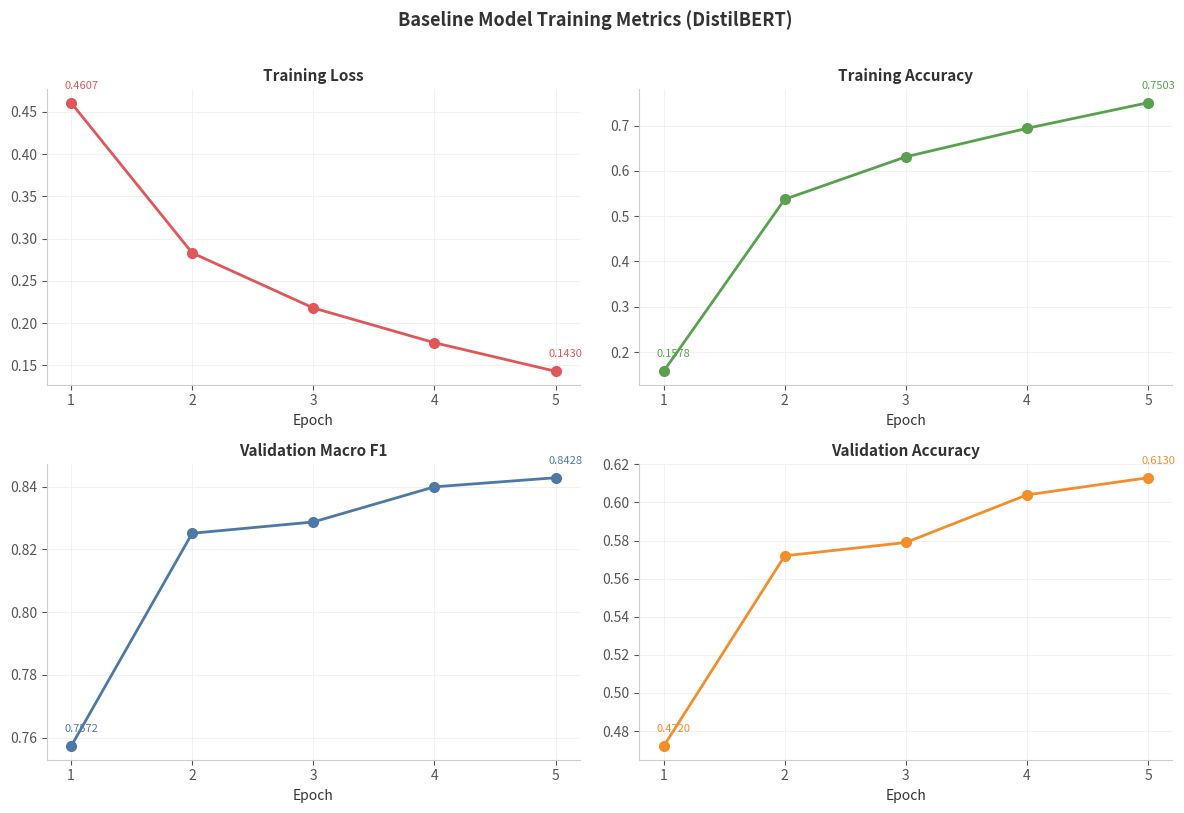
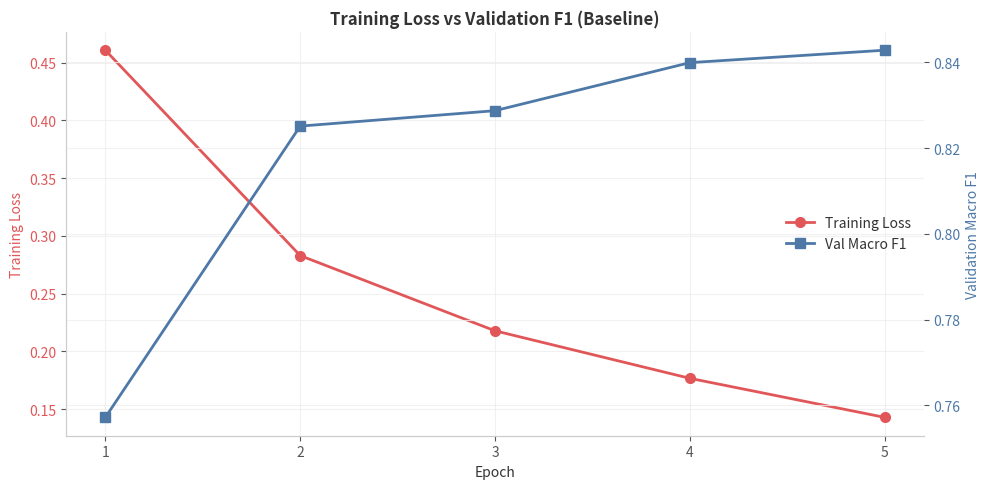
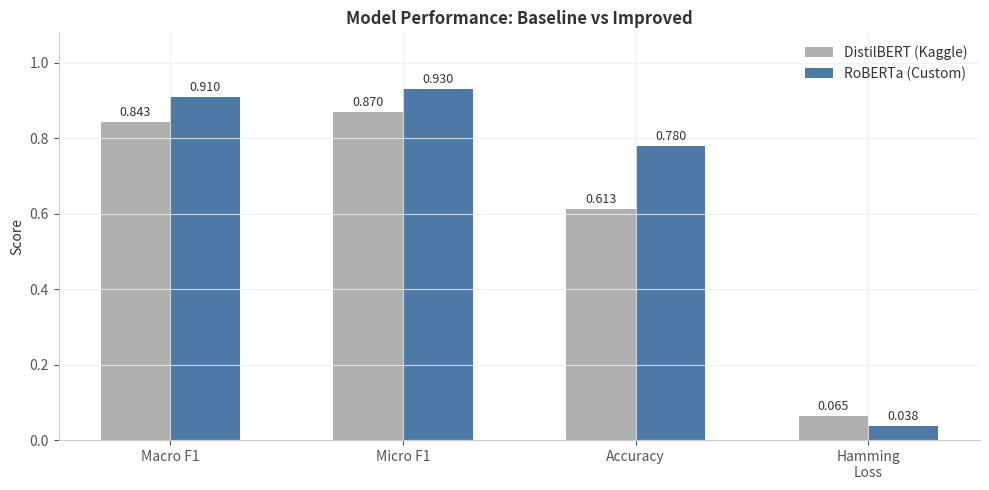

Python code for these plots, in order:
"""
training_metrics.py
-------------------
Training-related charts for the report.
Covers: Chapter 4 - Model Training (Baseline to Improved)

Run: python charts/training_metrics.py
"""

import os, json
import numpy as np
import matplotlib.pyplot as plt
import matplotlib
matplotlib.use('Agg')

plt.rcParams.update({
    'figure.facecolor': 'white',
    'axes.facecolor': 'white',
    'axes.edgecolor': '#cccccc',
    'axes.labelcolor': '#333333',
    'text.color': '#333333',
    'xtick.color': '#555555',
    'ytick.color': '#555555',
    'font.family': 'sans-serif',
    'font.size': 10,
    'axes.grid': True,
    'grid.color': '#eeeeee',
    'grid.alpha': 0.8,
    'axes.spines.top': False,
    'axes.spines.right': False,
})

OUT_DIR = 'charts/output'
os.makedirs(OUT_DIR, exist_ok=True)

try:
    with open('baseline_metrics.json', 'r') as f:
        baseline = json.load(f)
    epochs = list(range(1, 6))
    train_loss = [baseline['train_loss'][str(i)] for i in range(5)]
    train_acc = [baseline['train_acc'][str(i)] for i in range(5)]
    val_f1 = [baseline['val_macro_f1'][str(i)] for i in range(5)]
    val_acc = [baseline['val_acc'][str(i)] for i in range(5)]
except FileNotFoundError:
    epochs = [1, 2, 3, 4, 5]
    train_loss = [0.4607, 0.2830, 0.2179, 0.1768, 0.1430]
    train_acc = [0.1578, 0.5373, 0.6310, 0.6938, 0.7503]
    val_f1 = [0.7572, 0.8251, 0.8287, 0.8399, 0.8428]
    val_acc = [0.4720, 0.5720, 0.5790, 0.6040, 0.6130]


def chart_4_4_all_baseline_metrics():
    fig, axes = plt.subplots(2, 2, figsize=(12, 8))
    metrics = [
        (train_loss, 'Training Loss', '#e15759'),
        (train_acc, 'Training Accuracy', '#59a14f'),
        (val_f1, 'Validation Macro F1', '#4e79a7'),
        (val_acc, 'Validation Accuracy', '#f28e2b'),
    ]
    for ax, (data, title, color) in zip(axes.flat, metrics):
        ax.plot(epochs, data, 'o-', color=color, linewidth=2, markersize=7)
        ax.annotate(f'{data[0]:.4f}', (epochs[0], data[0]),
                    textcoords="offset points", xytext=(-5, 10), fontsize=8, color=color)
        ax.annotate(f'{data[-1]:.4f}', (epochs[-1], data[-1]),
                    textcoords="offset points", xytext=(-5, 10), fontsize=8, color=color)
        ax.set_title(title, fontweight='bold', fontsize=11)
        ax.set_xlabel('Epoch')
        ax.set_xticks(epochs)

    fig.suptitle('Baseline Model Training Metrics (DistilBERT)', fontsize=13, fontweight='bold', y=1.01)
    plt.tight_layout()
    plt.savefig(f'{OUT_DIR}/chart_4_4_all_baseline_metrics.png', dpi=200, bbox_inches='tight')
    plt.close()
    print("[OK] CHART-4.4 saved")


def chart_4_5_dual_axis():
    fig, ax1 = plt.subplots(figsize=(10, 5))
    ax1.set_xlabel('Epoch')
    ax1.set_ylabel('Training Loss', color='#e15759')
    ax1.plot(epochs, train_loss, 'o-', color='#e15759', linewidth=2, markersize=7, label='Training Loss')
    ax1.tick_params(axis='y', labelcolor='#e15759')
    ax1.set_xticks(epochs)

    ax2 = ax1.twinx()
    ax2.set_ylabel('Validation Macro F1', color='#4e79a7')
    ax2.plot(epochs, val_f1, 's-', color='#4e79a7', linewidth=2, markersize=7, label='Val Macro F1')
    ax2.tick_params(axis='y', labelcolor='#4e79a7')
    ax2.spines['top'].set_visible(False)

    lines1, labels1 = ax1.get_legend_handles_labels()
    lines2, labels2 = ax2.get_legend_handles_labels()
    ax1.legend(lines1 + lines2, labels1 + labels2, frameon=False, loc='center right')

    ax1.set_title('Training Loss vs Validation F1 (Baseline)', fontweight='bold')
    plt.tight_layout()
    plt.savefig(f'{OUT_DIR}/chart_4_5_dual_axis.png', dpi=200, bbox_inches='tight')
    plt.close()
    print("[OK] CHART-4.5 saved")


def chart_4_6_model_comparison():
    metrics = ['Macro F1', 'Micro F1', 'Accuracy', 'Hamming\nLoss']
    baseline_vals = [0.8428, 0.87, 0.613, 0.065]
    improved_vals = [0.91, 0.93, 0.78, 0.038]

    x = np.arange(len(metrics))
    width = 0.3

    fig, ax = plt.subplots(figsize=(10, 5))
    ax.bar(x - width/2, baseline_vals, width, label='DistilBERT (Kaggle)', color='#b0b0b0')
    ax.bar(x + width/2, improved_vals, width, label='RoBERTa (Custom)', color='#4e79a7')

    for i in range(len(metrics)):
        ax.text(i - width/2, baseline_vals[i] + 0.015, f'{baseline_vals[i]:.3f}', ha='center', fontsize=9)
        ax.text(i + width/2, improved_vals[i] + 0.015, f'{improved_vals[i]:.3f}', ha='center', fontsize=9)

    ax.set_ylabel('Score')
    ax.set_title('Model Performance: Baseline vs Improved', fontweight='bold')
    ax.set_xticks(x)
    ax.set_xticklabels(metrics)
    ax.set_ylim(0, 1.08)
    ax.legend(frameon=False)
    plt.tight_layout()
    plt.savefig(f'{OUT_DIR}/chart_4_6_model_comparison.png', dpi=200, bbox_inches='tight')
    plt.close()
    print("[OK] CHART-4.6 saved")


def table_4_3_baseline_metrics():
    fig, ax = plt.subplots(figsize=(11, 4))
    ax.axis('off')
    headers = ['Epoch', 'Train Loss', 'Train Accuracy', 'Val Macro F1', 'Val Accuracy']
    data = [[str(i+1), f'{train_loss[i]:.4f}', f'{train_acc[i]:.4f}',
             f'{val_f1[i]:.4f}', f'{val_acc[i]:.4f}'] for i in range(5)]

    table = ax.table(cellText=data, colLabels=headers, cellLoc='center', loc='center',
                     colWidths=[0.1, 0.2, 0.2, 0.2, 0.2])
    table.auto_set_font_size(False)
    table.set_fontsize(10)
    table.scale(1, 1.8)
    for j in range(len(headers)):
        table[(0, j)].set_facecolor('white')
        table[(0, j)].set_text_props(color='#333333', fontweight='bold')
    for i in range(1, 6):
        for j in range(len(headers)):
            table[(i, j)].set_facecolor('white')
            table[(i, j)].set_edgecolor('black')
    ax.set_title('TABLE 4.3: Baseline Model (DistilBERT) Training Metrics', fontweight='bold', pad=15)
    plt.tight_layout()
    plt.savefig(f'{OUT_DIR}/table_4_3_baseline_metrics.png', dpi=200, bbox_inches='tight')
    plt.close()
    print("[OK] TABLE-4.3 saved")


def table_4_4_architecture_comparison():
    fig, ax = plt.subplots(figsize=(13, 5))
    ax.axis('off')
    headers = ['Aspect', 'DistilBERT (Baseline)', 'RoBERTa-base (Improved)']
    data = [
        ['Parameters', '66M', '125M'],
        ['Hidden Size', '768', '768'],
        ['Layers', '6', '12'],
        ['Max Sequence Length', '256', '512'],
        ['Training Dataset', 'Kaggle (imbalanced)', 'Custom Scraped (balanced)'],
        ['Categories', '8 (original)', '8 (consolidated)'],
        ['Threshold', 'Fixed 0.5', 'Optuna per-category'],
        ['Best Macro F1', '0.8428', '~0.91'],
    ]
    table = ax.table(cellText=data, colLabels=headers, cellLoc='center', loc='center',
                     colWidths=[0.28, 0.34, 0.34])
    table.auto_set_font_size(False)
    table.set_fontsize(10)
    table.scale(1, 1.8)
    for j in range(len(headers)):
        table[(0, j)].set_facecolor('white')
        table[(0, j)].set_text_props(color='#333333', fontweight='bold')
    for i in range(1, len(data) + 1):
        for j in range(len(headers)):
            table[(i, j)].set_facecolor('white')
            table[(i, j)].set_edgecolor('black')
    ax.set_title('TABLE 4.4: Model Architecture Comparison', fontweight='bold', pad=15)
    plt.tight_layout()
    plt.savefig(f'{OUT_DIR}/table_4_4_architecture_comparison.png', dpi=200, bbox_inches='tight')
    plt.close()
    print("[OK] TABLE-4.4 saved")


if __name__ == '__main__':
    print("\n=== Training Metrics Charts ===\n")
    chart_4_4_all_baseline_metrics()
    chart_4_5_dual_axis()
    chart_4_6_model_comparison()
    table_4_3_baseline_metrics()
    table_4_4_architecture_comparison()
    print(f"\nAll saved to {OUT_DIR}/")
